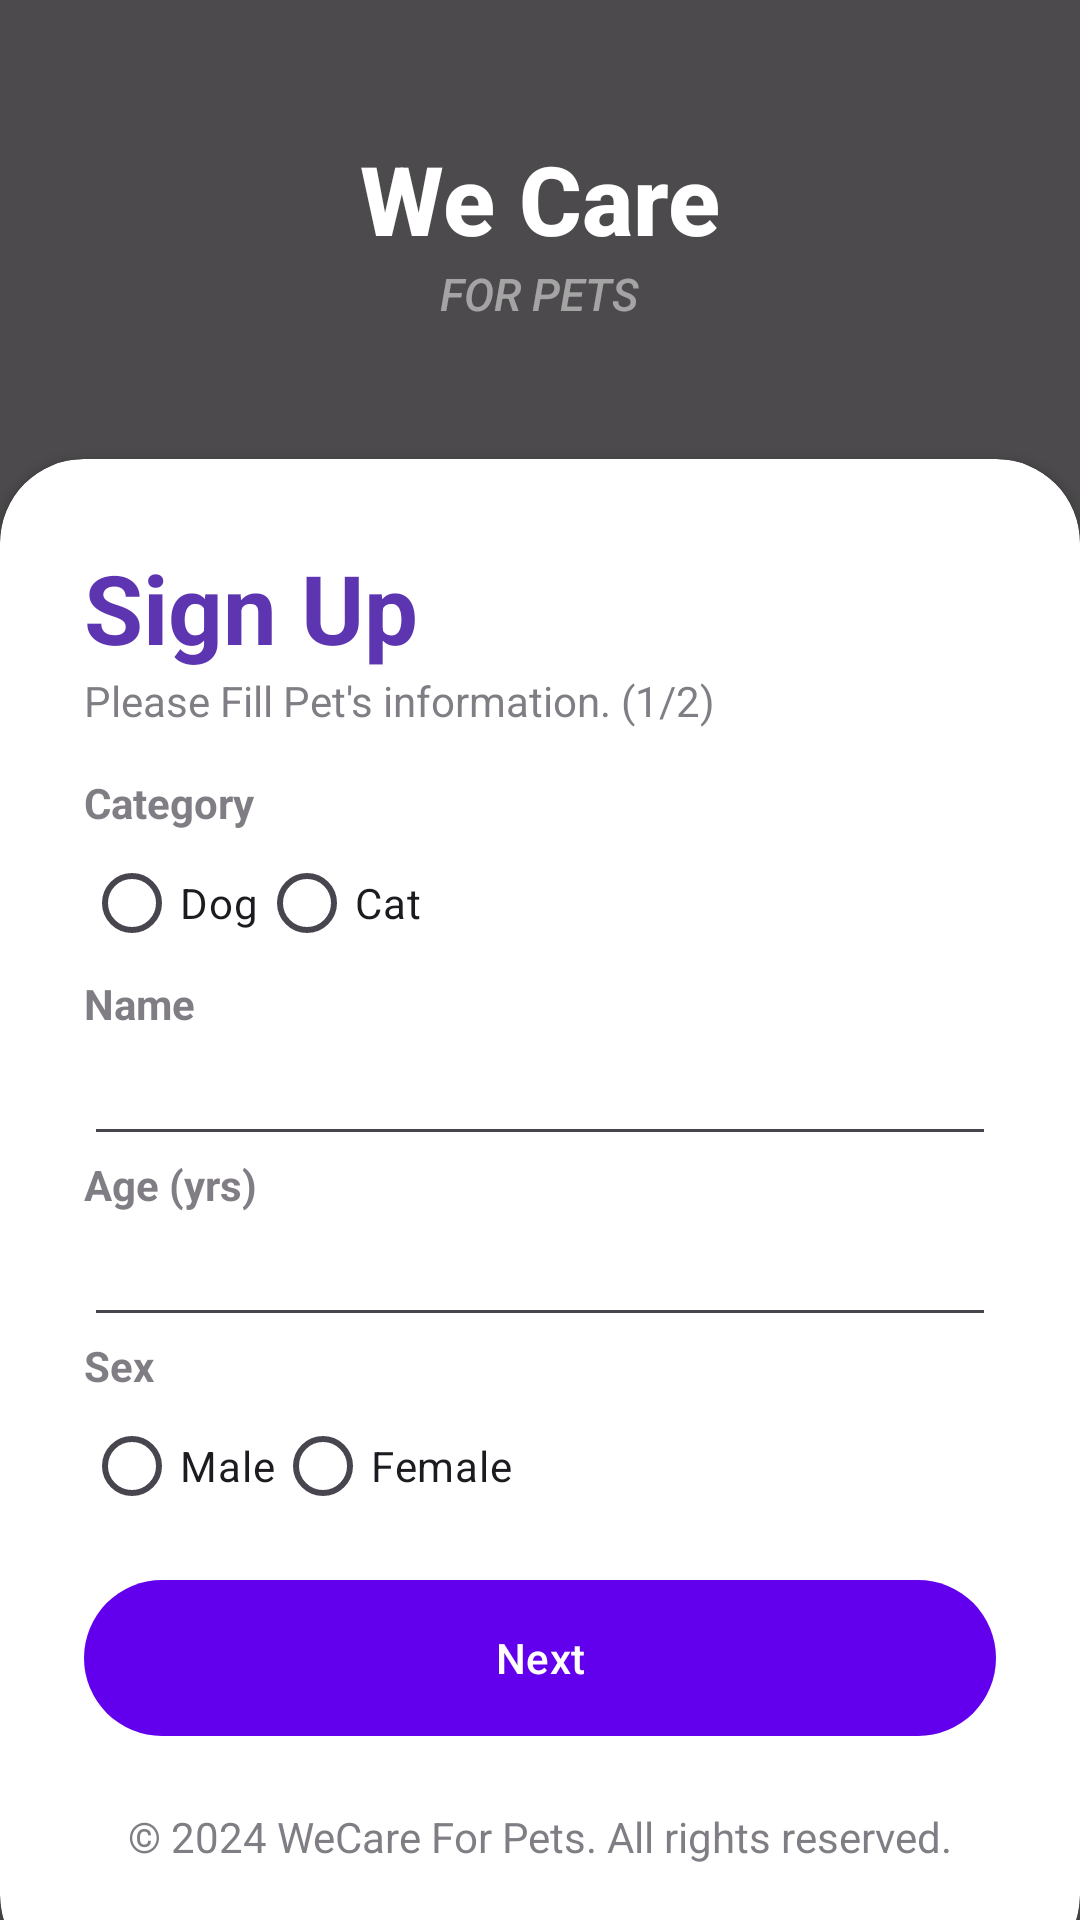

Here is an Android app screen rendered from its layout file. Give the layout XML and the strings, colors and styles it references.
<!-- AndroidManifest.xml: application theme Theme.WeCareForPets -->
<!-- res/layout/activity_sign_up_pet.xml -->
<?xml version="1.0" encoding="utf-8"?>
<RelativeLayout xmlns:android="http://schemas.android.com/apk/res/android"
    xmlns:app="http://schemas.android.com/apk/res-auto"
    xmlns:tools="http://schemas.android.com/tools"
    android:layout_width="match_parent"
    android:layout_height="match_parent"
    android:background="@drawable/background"
    tools:context=".signUpPet">

    <RelativeLayout
        android:layout_width="match_parent"
        android:layout_height="match_parent"
        android:background="@color/black"
        android:alpha="0.7">

    </RelativeLayout>

    <LinearLayout
        android:layout_width="match_parent"
        android:layout_height="match_parent"
        android:orientation="vertical"
        android:gravity="center"
        android:layout_above="@id/card_view"
        android:padding="28dp">

        <ImageView
            android:layout_width="wrap_content"
            android:layout_height="wrap_content"
            android:src="@drawable/location_icon" />

        <TextView
            android:layout_width="wrap_content"
            android:layout_height="wrap_content"
            android:text="We Care"
            android:textStyle="bold"
            android:fontFamily="sans-serif-medium"
            android:textSize="32sp"
            android:textColor="@color/white"/>

        <TextView
            android:layout_width="wrap_content"
            android:layout_height="wrap_content"
            android:text="FOR PETS"
            android:textStyle="italic"
            android:fontFamily="sans-serif-medium"
            android:textSize="15sp"
            android:textColor="@color/white"
            android:alpha="0.5"/>
    </LinearLayout>

    <androidx.cardview.widget.CardView
        android:layout_width="match_parent"
        android:layout_height="wrap_content"
        android:layout_alignParentBottom="true"
        app:cardCornerRadius="28dp"
        android:layout_marginBottom="-20dp"
        android:id="@+id/card_view">


        <LinearLayout
            android:layout_width="match_parent"
            android:layout_height="wrap_content"
            android:orientation="vertical"
            android:padding="28dp">

            <TextView
                android:layout_width="wrap_content"
                android:layout_height="wrap_content"
                android:text="Sign Up"
                android:textColor="@color/primary"
                android:textSize="32sp"
                android:textStyle="bold"/>

            <TextView
                android:layout_width="wrap_content"
                android:layout_height="wrap_content"
                android:text="Please Fill Pet's information. (1/2)"
                android:alpha="0.7"/>

            <View
                android:layout_width="wrap_content"
                android:layout_height="15dp"/>

            <TextView
                android:layout_width="wrap_content"
                android:layout_height="wrap_content"
                android:text="Category"
                android:alpha="0.7"
                android:textStyle="bold"/>

            <RadioGroup
                android:id="@+id/regCategoryPetRadio"
                android:layout_width="match_parent"
                android:layout_height="wrap_content"
                android:orientation="horizontal">

                <RadioButton
                    android:id="@+id/radioDog"
                    android:layout_width="wrap_content"
                    android:layout_height="wrap_content"
                    android:text="Dog" />

                <RadioButton
                    android:id="@+id/radioCat"
                    android:layout_width="wrap_content"
                    android:layout_height="wrap_content"
                    android:text="Cat" />
            </RadioGroup>
            <TextView
                android:layout_width="wrap_content"
                android:layout_height="wrap_content"
                android:text="Name"
                android:alpha="0.7"
                android:textStyle="bold"/>

            <EditText
                android:id="@+id/petName"
                android:layout_width="match_parent"
                android:layout_height="wrap_content"
                android:inputType="text"/>

            <TextView
                android:layout_width="wrap_content"
                android:layout_height="wrap_content"
                android:text="Age (yrs)"
                android:alpha="0.7"
                android:textStyle="bold"/>

            <EditText
                android:id="@+id/petAge"
                android:layout_width="match_parent"
                android:layout_height="wrap_content"
                android:inputType="text"/>



            <TextView
                android:layout_width="wrap_content"
                android:layout_height="wrap_content"
                android:alpha="0.7"
                android:text="Sex"
                android:textStyle="bold" />

            <RadioGroup
                android:id="@+id/regSexPetRadio"
                android:layout_width="wrap_content"
                android:layout_height="wrap_content"
                android:orientation="horizontal">

                <RadioButton
                    android:id="@+id/radioPetMale"
                    android:layout_width="wrap_content"
                    android:layout_height="wrap_content"
                    android:text="Male" />

                <RadioButton
                    android:id="@+id/radioPetFemale"
                    android:layout_width="wrap_content"
                    android:layout_height="wrap_content"
                    android:text="Female" />
            </RadioGroup>




            <View
                android:layout_width="wrap_content"
                android:layout_height="10dp"/>

            <com.google.android.material.button.MaterialButton
                android:id="@+id/nextBtn3"
                android:layout_width="match_parent"
                android:layout_height="60dp"
                android:text="Next"
                app:cornerRadius="32dp" />


            <View
                android:layout_width="wrap_content"
                android:layout_height="10dp"/>
            <View
                android:layout_width="wrap_content"
                android:layout_height="10dp"/>

            <TextView
                android:layout_width="wrap_content"
                android:layout_height="wrap_content"
                android:layout_gravity="center"
                android:alpha="0.7"
                android:text="© 2024 WeCare For Pets. All rights reserved." />

            <View
                android:layout_width="wrap_content"
                android:layout_height="10dp"/>




        </LinearLayout>

    </androidx.cardview.widget.CardView>
</RelativeLayout>
<!-- resources referenced by this layout -->
<resources>
  <color name="black">#FF000000</color>
  <color name="primary">#5E35B1</color>
  <color name="white">#FFFFFFFF</color>
  <style name="Theme.WeCareForPets" parent="Base.Theme.WeCareForPets" />
  <style name="Base.Theme.WeCareForPets" parent="Theme.Material3.DayNight.NoActionBar">
          
          <item name="colorPrimary">@color/purple_500</item>
          <item name="colorPrimaryVariant">@color/purple_700</item>
          <item name="colorOnPrimary">@color/white</item>
  
          <item name="colorSecondary">@color/teal_200</item>
          <item name="colorSecondaryVariant">@color/teal_700</item>
          <item name="colorOnSecondary">@color/black</item>
  
          
          <item name="android:statusBarColor">?attr/colorPrimaryVariant</item>
  
      </style>
  <color name="purple_500">#FF6200EE</color>
  <color name="purple_700">#FF3700B3</color>
  <color name="teal_200">#FF03DAC5</color>
  <color name="teal_700">#FF018786</color>
</resources>
